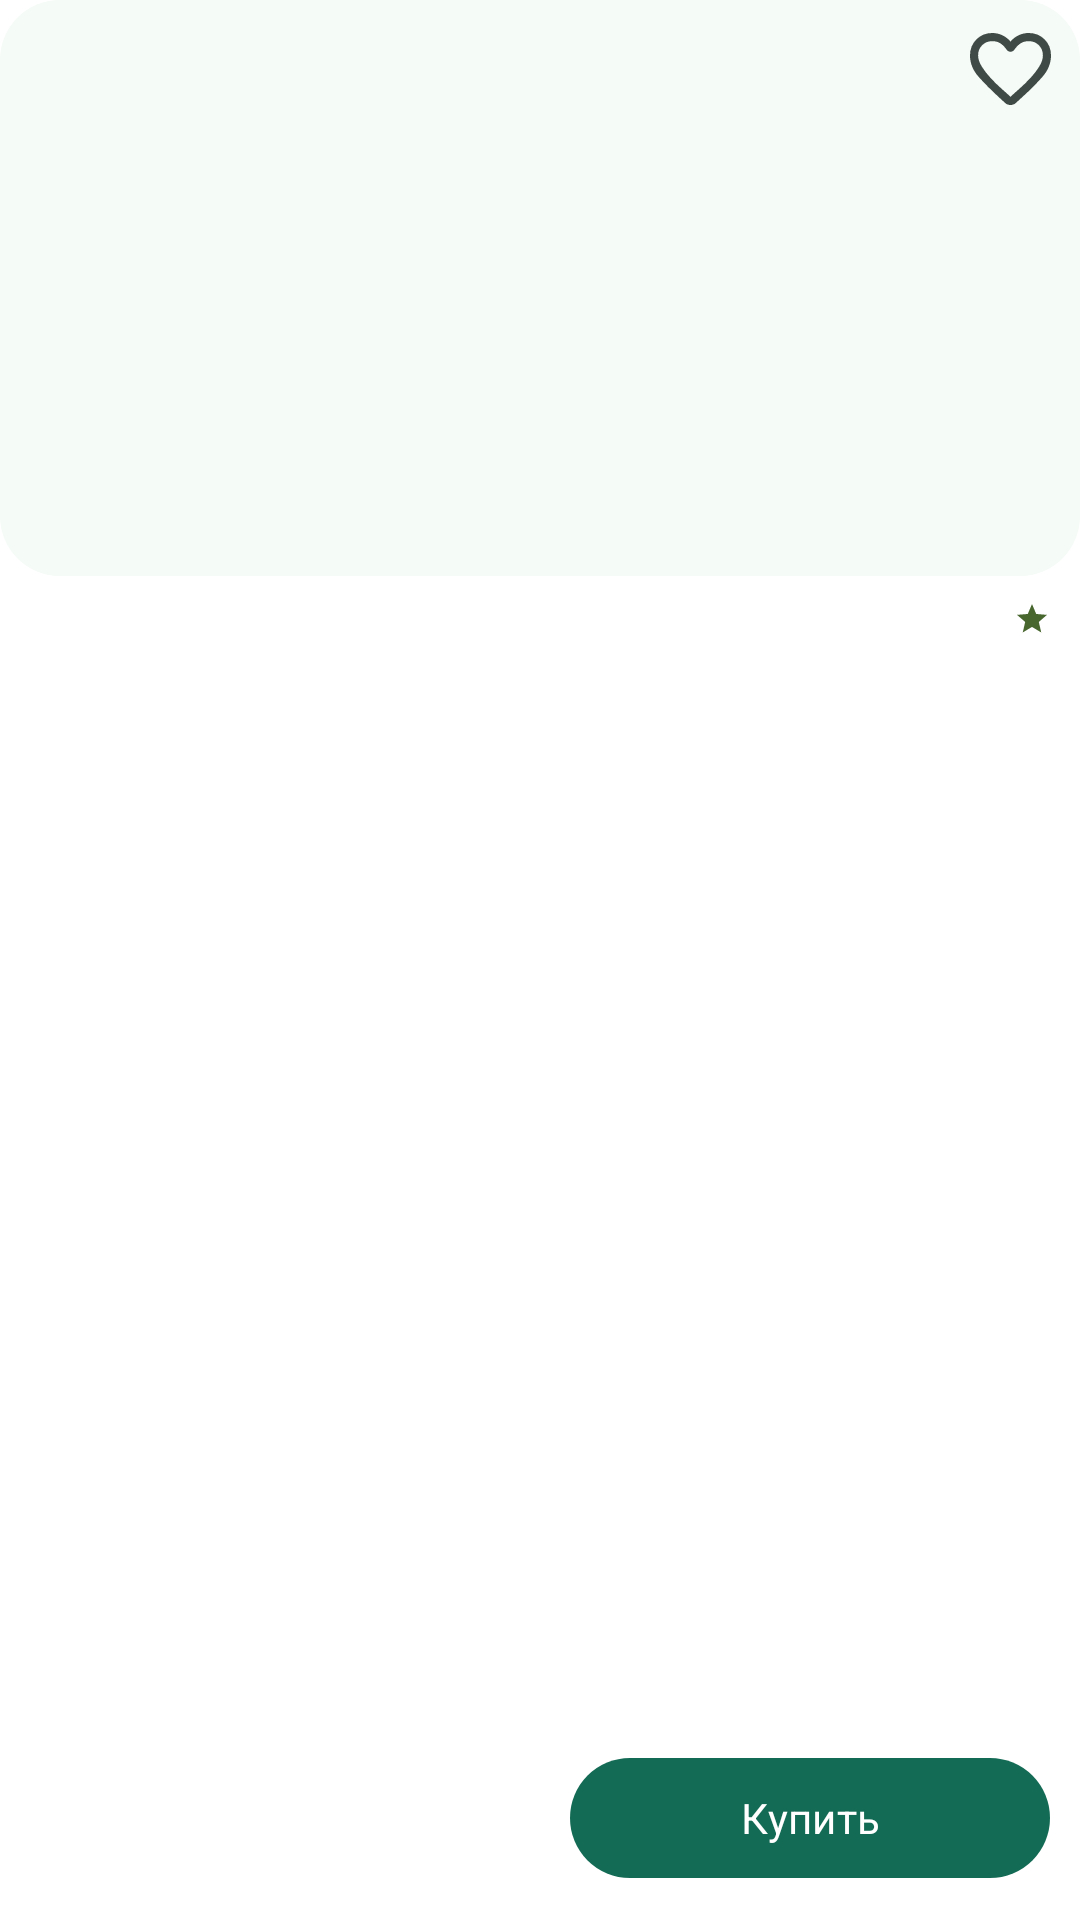

Reconstruct the res/layout file that produces this screen, plus the resources it refers to.
<!-- AndroidManifest.xml: application theme Theme.Sprind -->
<!-- res/layout/vertical_card_item.xml -->
<?xml version="1.0" encoding="utf-8"?>
<androidx.constraintlayout.widget.ConstraintLayout xmlns:android="http://schemas.android.com/apk/res/android"
    xmlns:app="http://schemas.android.com/apk/res-auto"
    xmlns:tools="http://schemas.android.com/tools"
    android:layout_width="180dp"
    android:layout_height="305dp"
    android:layout_gravity="center_vertical|center_horizontal"
    android:paddingBottom="10dp">

    <View
        android:layout_width="match_parent"
        android:layout_height="0dp"
        android:background="@drawable/toolbar_search_background"
        app:layout_constraintBottom_toBottomOf="@id/image"
        app:layout_constraintEnd_toEndOf="parent"
        app:layout_constraintStart_toStartOf="parent"
        app:layout_constraintTop_toTopOf="@id/image"/>

    <androidx.appcompat.widget.AppCompatImageView
        android:id="@+id/image"
        android:layout_width="wrap_content"
        android:layout_height="192dp"
        android:paddingTop="4dp"
        android:scaleType="fitCenter"
        app:layout_constraintBottom_toTopOf="@id/price"
        app:layout_constraintEnd_toEndOf="parent"
        app:layout_constraintStart_toStartOf="parent"
        app:layout_constraintTop_toTopOf="parent"
        tools:srcCompat="@tools:sample/avatars" />

    <com.google.android.material.checkbox.MaterialCheckBox
        android:id="@+id/is_favorite"
        style="@style/checkbox_favorite_overlay"
        android:layout_width="30dp"
        android:layout_height="30dp"
        android:layout_marginTop="8dp"
        android:layout_marginEnd="8dp"
        android:button="@drawable/selector_favorite"
        app:layout_constraintEnd_toEndOf="parent"
        app:layout_constraintTop_toTopOf="parent" />

    <com.google.android.material.textview.MaterialTextView
        android:id="@+id/price"
        style="@style/medium_14"
        android:layout_width="0dp"
        android:layout_height="wrap_content"
        android:layout_marginTop="5dp"
        app:layout_constraintEnd_toStartOf="@id/rating"
        app:layout_constraintHorizontal_bias="0"
        app:layout_constraintStart_toStartOf="@id/start_guideline"
        app:layout_constraintTop_toBottomOf="@id/image"
        tools:text="59 990 ₽" />

    <com.google.android.material.textview.MaterialTextView
        android:id="@+id/rating"
        style="@style/medium_12"
        android:layout_width="wrap_content"
        android:layout_height="wrap_content"
        android:drawableEnd="@drawable/baseline_star_24"
        android:drawablePadding="2dp"
        android:drawableTint="@color/md_theme_tertiary"
        android:gravity="center_vertical"
        android:textColor="@color/gray"
        app:layout_constraintBottom_toBottomOf="@id/price"
        app:layout_constraintEnd_toEndOf="@id/end_guideline"
        app:layout_constraintStart_toEndOf="@id/price"
        app:layout_constraintTop_toTopOf="@id/price" />

    <com.google.android.material.textview.MaterialTextView
        android:id="@+id/name"
        style="@style/regular_12"
        android:layout_width="0dp"
        android:layout_height="wrap_content"
        android:ellipsize="end"
        android:lines="2"
        app:layout_constraintBottom_toTopOf="@id/buy_button"
        app:layout_constraintEnd_toEndOf="@id/end_guideline"
        app:layout_constraintHorizontal_bias="0"
        app:layout_constraintStart_toStartOf="@id/start_guideline"
        app:layout_constraintTop_toBottomOf="@id/price"
        tools:text="Смартфон Google Pixel 8 128Gb US Obsidian" />

    <com.google.android.material.button.MaterialButton
        android:id="@+id/buy_button"
        style="@style/medium_14"
        android:layout_width="0dp"
        android:layout_height="wrap_content"
        android:text="@string/buy"
        app:cornerRadius="20dp"
        app:layout_constraintBottom_toBottomOf="parent"
        app:layout_constraintEnd_toEndOf="@id/end_guideline"
        app:layout_constraintStart_toStartOf="@id/start_guideline" />

    <androidx.constraintlayout.widget.Guideline
        android:id="@+id/start_guideline"
        android:layout_width="wrap_content"
        android:layout_height="wrap_content"
        android:orientation="vertical"
        app:layout_constraintGuide_end="170dp" />

    <androidx.constraintlayout.widget.Guideline
        android:id="@+id/end_guideline"
        android:layout_width="wrap_content"
        android:layout_height="wrap_content"
        android:orientation="vertical"
        app:layout_constraintGuide_end="10dp" />

</androidx.constraintlayout.widget.ConstraintLayout>
<!-- resources referenced by this layout -->
<resources>
  <color name="gray">#949494</color>
  <color name="md_theme_tertiary">#48672F</color>
  <!-- drawable baseline_star_24 (drawable) -->
  <vector xmlns:android="http://schemas.android.com/apk/res/android"
      android:width="12dp"
      android:height="12dp"
      android:tint="#000000"
      android:viewportWidth="24"
      android:viewportHeight="24">
  
      <path
          android:fillColor="@android:color/white"
          android:pathData="M12,17.27L18.18,21l-1.64,-7.03L22,9.24l-7.19,-0.61L12,2 9.19,8.63 2,9.24l5.46,4.73L5.82,21z" />
  
  </vector>
  <!-- drawable selector_favorite (drawable) -->
  <?xml version="1.0" encoding="utf-8"?>
  <selector xmlns:android="http://schemas.android.com/apk/res/android">
      <item android:drawable="@drawable/favorite_filled" android:state_checked="true" />
      <item android:drawable="@drawable/favorite_outlined" android:state_checked="false"/>
  </selector>
  <!-- drawable toolbar_search_background (drawable) -->
  <?xml version="1.0" encoding="utf-8"?>
  <shape xmlns:android="http://schemas.android.com/apk/res/android"
      android:shape="rectangle">
      <corners android:radius="20dp"/>
      <solid android:color="@color/md_theme_surface"/>
  </shape>
  <string name="buy">Купить</string>
  <style name="checkbox_favorite_overlay" parent="Widget.Material3.CompoundButton.CheckBox">
          <item name="materialThemeOverlay">@style/Widget.Material3.CompoundButton.CheckBox.Favorite</item>
      </style>
  <style name="medium_12">
          <item name="android:textSize">14sp</item>
          <item name="fontFamily">@font/roboto_medium</item>
          <item name="color">@color/black</item>
      </style>
  <style name="medium_14">
          <item name="android:textSize">14sp</item>
          <item name="fontFamily">@font/roboto_medium</item>
          <item name="color">@color/black</item>
      </style>
  <style name="regular_12">
          <item name="android:textSize">12sp</item>
          <item name="fontFamily">@font/roboto_regular</item>
          <item name="color">@color/black</item>
      </style>
  <style name="Theme.Sprind" parent="Base.Theme.Sprind">
  
      </style>
  <color name="md_theme_surface">#F5FBF6</color>
  <style name="Widget.Material3.CompoundButton.CheckBox.Favorite">
          <item name="colorPrimary">@color/red</item>
          <item name="colorSecondary">@color/avocado</item>
      </style>
  <color name="black">#000000</color>
  <color name="red">#EC0000</color>
  <color name="avocado">#AFB640</color>
  <color name="md_theme_primary">#146B55</color>
  <color name="md_theme_onPrimary">#FFFFFF</color>
  <color name="md_theme_primaryContainer">#A3F2D6</color>
  <color name="md_theme_onPrimaryContainer">#002118</color>
  <color name="md_theme_secondary">#006876</color>
  <color name="md_theme_onSecondary">#FFFFFF</color>
  <color name="md_theme_secondaryContainer">#A1EFFF</color>
  <color name="md_theme_onSecondaryContainer">#001F25</color>
  <color name="md_theme_onTertiary">#FFFFFF</color>
  <color name="md_theme_tertiaryContainer">#C8EEA8</color>
  <color name="md_theme_onTertiaryContainer">#0C2000</color>
  <color name="md_theme_error">#BA1A1A</color>
  <color name="md_theme_onError">#FFFFFF</color>
  <color name="md_theme_errorContainer">#FFDAD6</color>
  <color name="md_theme_onErrorContainer">#410002</color>
  <color name="md_theme_background">#FFFFFFFF</color>
  <color name="md_theme_onBackground">#000000</color>
  <color name="md_theme_onSurface">#171D1A</color>
  <color name="md_theme_surfaceVariant">#DBE5DF</color>
  <color name="md_theme_onSurfaceVariant">#3F4945</color>
  <color name="md_theme_outline">#707974</color>
</resources>
